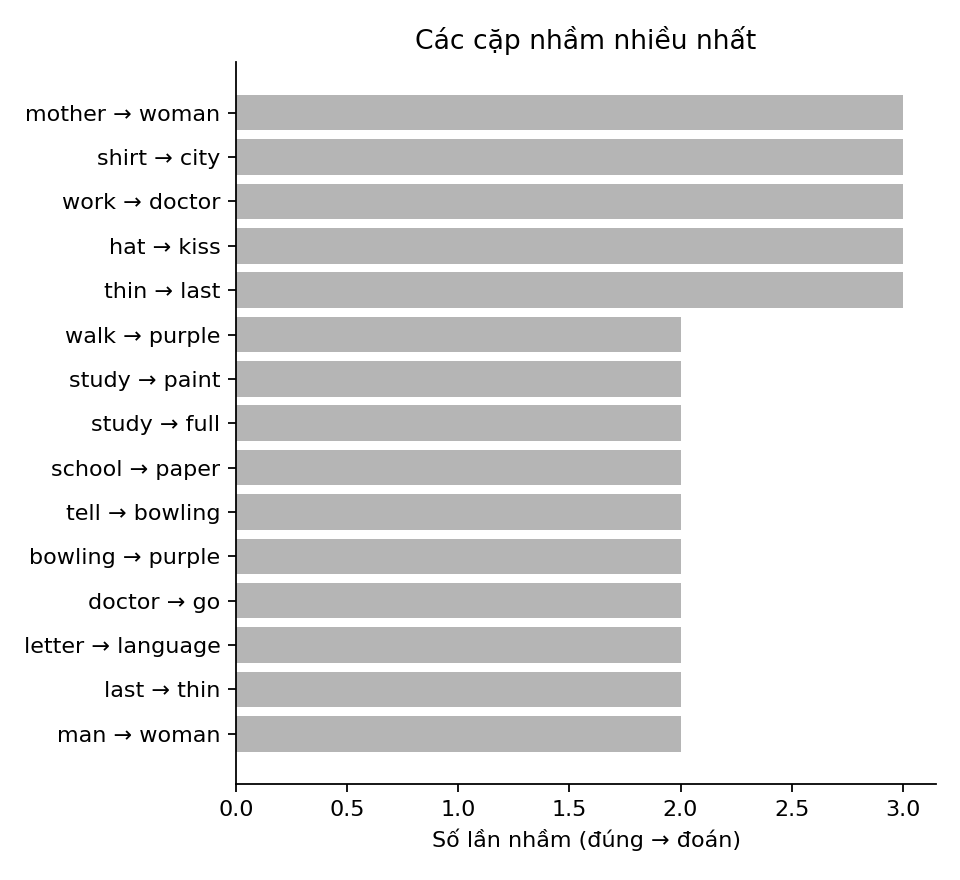

The data file committed next to this chart (first rows):
true, pred, count
mother, woman, 3
shirt, city, 3
work, doctor, 3
hat, kiss, 3
thin, last, 3
walk, purple, 2
study, paint, 2
study, full, 2
school, paper, 2
tell, bowling, 2
bowling, purple, 2
doctor, go, 2
letter, language, 2
last, thin, 2
man, woman, 2
